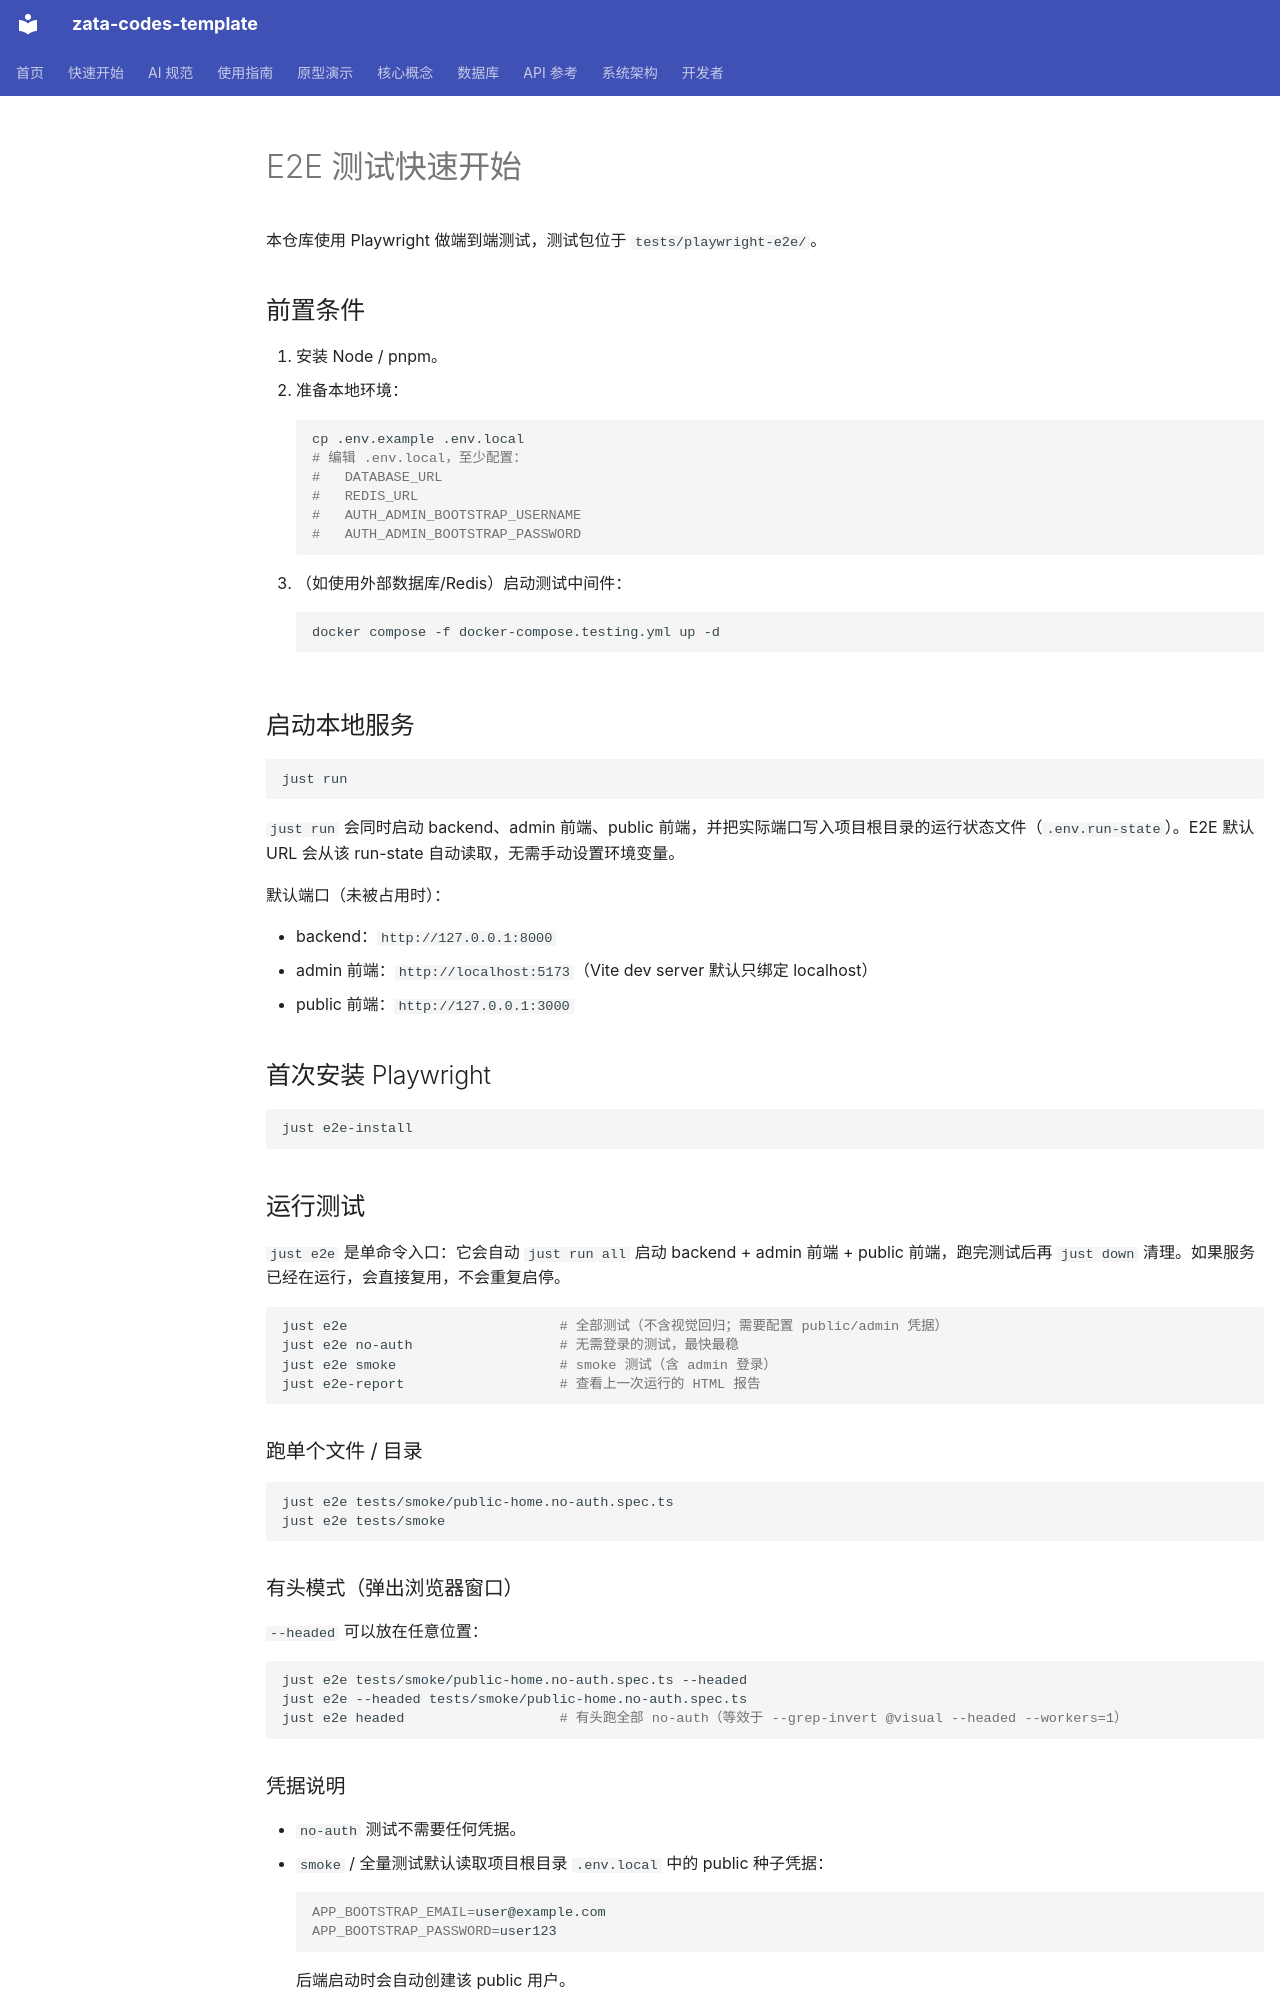

repository: ZataZhang/zata-codes-template · page: guides/e2e/index.html · generator: mkdocs

# E2E 测试快速开始

本仓库使用 Playwright 做端到端测试，测试包位于 `tests/playwright-e2e/`。

## 前置条件

1. 安装 Node / pnpm。
2. 准备本地环境：
   ```bash
   cp .env.example .env.local
   # 编辑 .env.local，至少配置：
   #   DATABASE_URL
   #   REDIS_URL
   #   AUTH_ADMIN_BOOTSTRAP_USERNAME
   #   AUTH_ADMIN_BOOTSTRAP_PASSWORD
   ```
3. （如使用外部数据库/Redis）启动测试中间件：
   ```bash
   docker compose -f docker-compose.testing.yml up -d
   ```

## 启动本地服务

```bash
just run
```

`just run` 会同时启动 backend、admin 前端、public 前端，并把实际端口写入项目根目录的运行状态文件（`.env.run-state`）。E2E 默认 URL 会从该 run-state 自动读取，无需手动设置环境变量。

默认端口（未被占用时）：

- backend：`http://127.0.0.1:8000`
- admin 前端：`http://localhost:5173`（Vite dev server 默认只绑定 localhost）
- public 前端：`http://127.0.0.1:3000`

## 首次安装 Playwright

```bash
just e2e-install
```

## 运行测试

`just e2e` 是单命令入口：它会自动 `just run all` 启动 backend + admin 前端 + public 前端，跑完测试后再 `just down` 清理。如果服务已经在运行，会直接复用，不会重复启停。

```bash
just e2e                          # 全部测试（不含视觉回归；需要配置 public/admin 凭据）
just e2e no-auth                  # 无需登录的测试，最快最稳
just e2e smoke                    # smoke 测试（含 admin 登录）
just e2e-report                   # 查看上一次运行的 HTML 报告
```

### 跑单个文件 / 目录

```bash
just e2e tests/smoke/public-home.no-auth.spec.ts
just e2e tests/smoke
```

### 有头模式（弹出浏览器窗口）

`--headed` 可以放在任意位置：

```bash
just e2e tests/smoke/public-home.no-auth.spec.ts --headed
just e2e --headed tests/smoke/public-home.no-auth.spec.ts
just e2e headed                   # 有头跑全部 no-auth（等效于 --grep-invert @visual --headed --workers=1）
```

### 凭据说明

- `no-auth` 测试不需要任何凭据。
- `smoke` / 全量测试默认读取项目根目录 `.env.local` 中的 public 种子凭据：
  ```bash
  APP_BOOTSTRAP_EMAIL=user@example.com
  APP_BOOTSTRAP_PASSWORD=user123
  ```
  后端启动时会自动创建该 public 用户。
- admin 相关测试默认读取 `.env.local` 中的 admin 种子凭据：
  ```bash
  AUTH_ADMIN_BOOTSTRAP_USERNAME=admin
  AUTH_ADMIN_BOOTSTRAP_PASSWORD=admin
  ```
- 如需覆盖（例如使用不同的 E2E 账号），可在 `tests/playwright-e2e/.env.e2e.local` 中设置：
  ```bash
  PLAYWRIGHT_IDENTIFIER=<public 邮箱>
  PLAYWRIGHT_PASSWORD=<密码>
  PLAYWRIGHT_ADMIN_IDENTIFIER=<admin 用户名>
  PLAYWRIGHT_ADMIN_PASSWORD=<密码>
  ```
  `.env.e2e.local` 优先级高于 `.env.local`。
